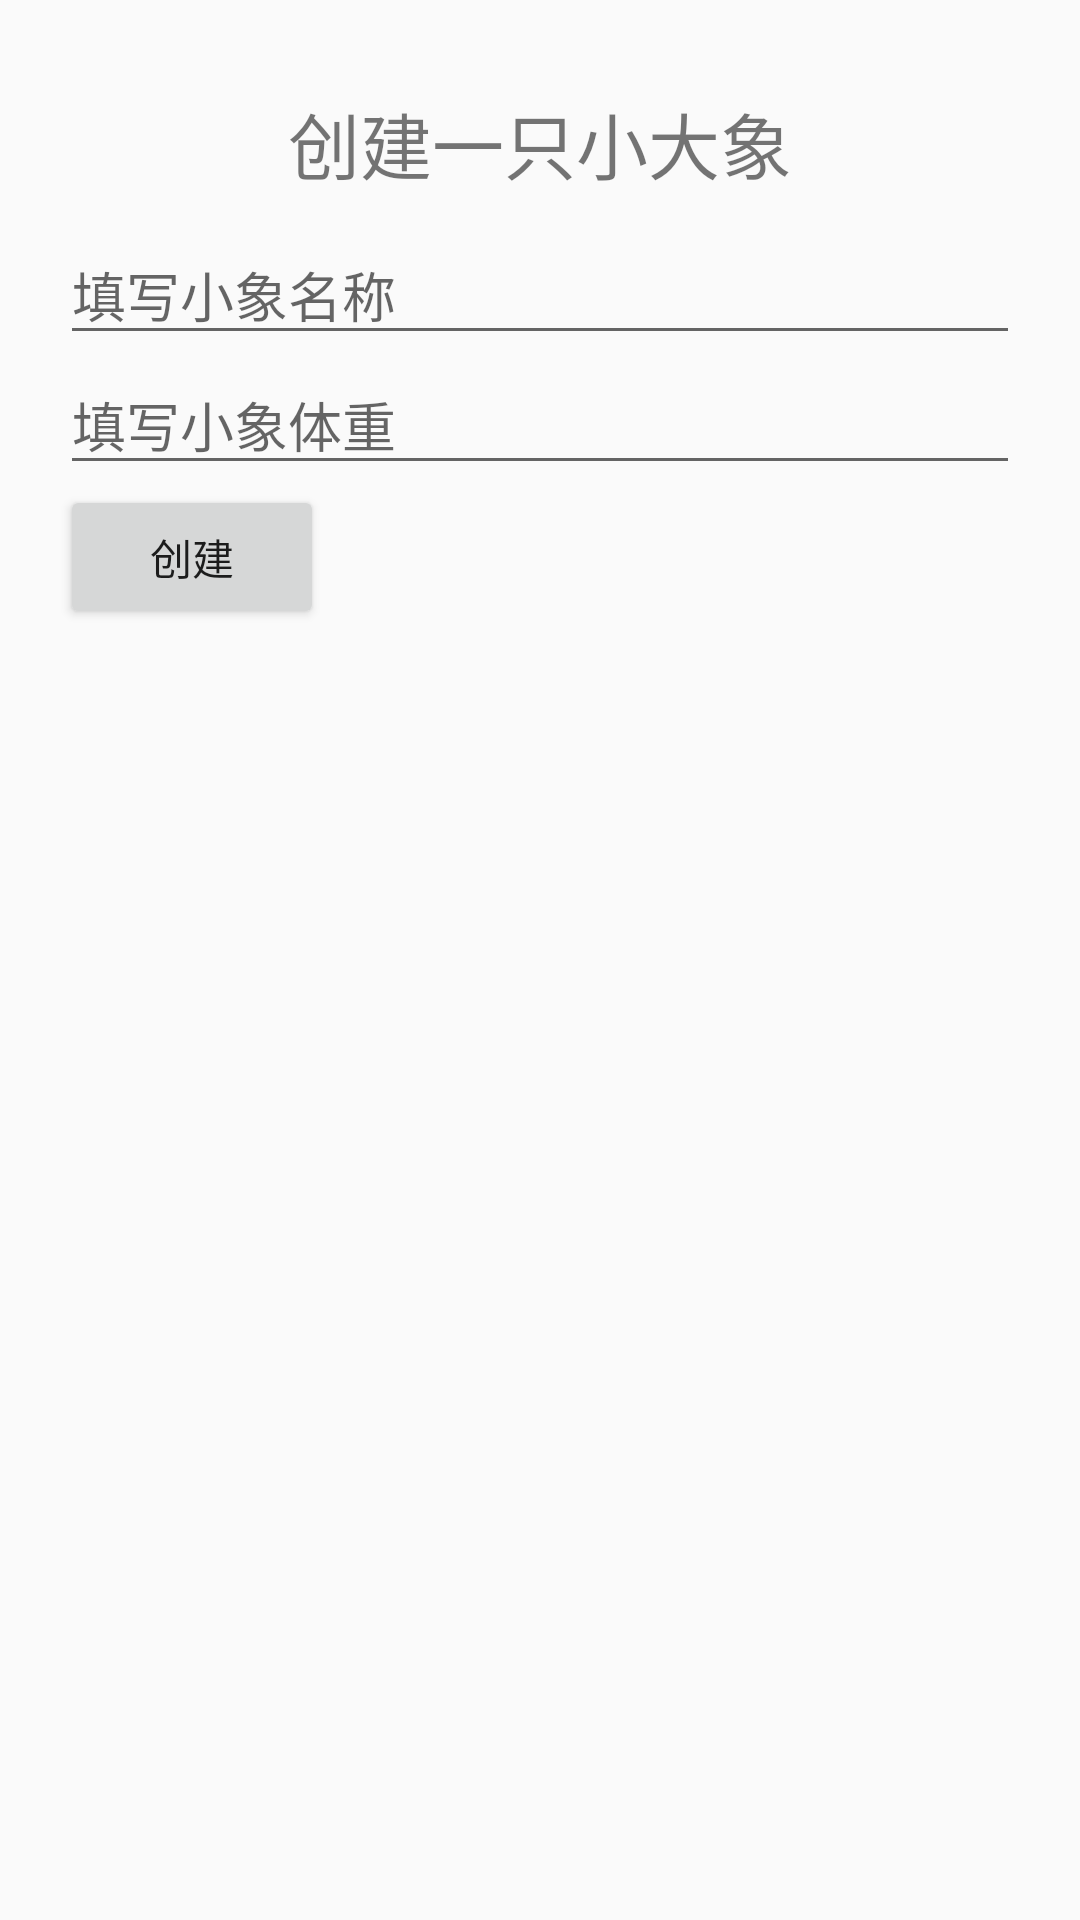

Produce the Android XML layout that renders to this screen, including the resource entries it uses.
<!-- AndroidManifest.xml: application theme AppTheme -->
<!-- res/layout/activity_elephant.xml -->
<?xml version="1.0" encoding="utf-8"?>
<LinearLayout xmlns:android="http://schemas.android.com/apk/res/android"
    android:orientation="vertical"
    android:layout_width="match_parent"
    android:layout_height="match_parent">

    <ViewFlipper
        android:id="@+id/flipper"
        android:layout_width="match_parent"
        android:layout_height="match_parent"
        android:padding="20dp">
        
        <LinearLayout
            android:id="@+id/elephant_creation_page"
            android:layout_width="match_parent"
            android:layout_height="match_parent"
            android:orientation="vertical">

            <TextView
                android:layout_width="wrap_content"
                android:layout_height="wrap_content"
                android:text="创建一只小大象"
                android:textSize="24sp"
                android:padding="10dp"
                android:layout_gravity="center_horizontal" />

            <EditText
                android:id="@+id/elephant_name"
                android:layout_width="match_parent"
                android:layout_height="wrap_content"
                android:hint="填写小象名称" />

            <EditText
                android:id="@+id/elephant_weight"
                android:layout_width="match_parent"
                android:layout_height="wrap_content"
                android:inputType="numberDecimal"
                android:hint="填写小象体重" />

            <Button
                android:id="@+id/elephant_submit"
                android:layout_width="wrap_content"
                android:layout_height="wrap_content"
                android:text="创建" />
        </LinearLayout>
        
        <LinearLayout
            android:id="@+id/fruit_add_page"
            android:layout_width="match_parent"
            android:layout_height="match_parent"
            android:orientation="vertical">

            <TextView
                android:layout_width="wrap_content"
                android:layout_height="wrap_content"
                android:text="给小象添加爱吃的水果"
                android:textSize="24sp"
                android:padding="10dp"
                android:layout_gravity="center_horizontal" />

            <EditText
                android:id="@+id/fruit_name"
                android:layout_width="match_parent"
                android:layout_height="wrap_content"
                android:hint="填写水果名称" />

            <Button
                android:id="@+id/fruit_submit"
                android:layout_width="wrap_content"
                android:layout_height="wrap_content"
                android:text="添加" />

            <Button
                android:id="@+id/info_show_btn"
                android:layout_width="wrap_content"
                android:layout_height="wrap_content"
                android:text="查看" />
        </LinearLayout>

        <LinearLayout
            android:id="@+id/info_page"
            android:layout_width="match_parent"
            android:layout_height="match_parent"
            android:orientation="vertical">

            <TextView
                android:layout_width="wrap_content"
                android:layout_height="wrap_content"
                android:text="查看小象信息"
                android:textSize="24sp"
                android:padding="10dp"
                android:layout_gravity="center_horizontal" />

            <LinearLayout
                android:layout_width="match_parent"
                android:layout_height="wrap_content"
                android:padding="5dp"
                android:orientation="horizontal">

                <TextView
                    android:layout_width="wrap_content"
                    android:layout_height="wrap_content"
                    android:text="小象名称:" />

                <TextView
                    android:id="@+id/show_name"
                    android:layout_width="wrap_content"
                    android:layout_height="wrap_content" />
            </LinearLayout>

            <LinearLayout
                android:layout_width="match_parent"
                android:layout_height="wrap_content"
                android:padding="5dp"
                android:orientation="horizontal">

                <TextView
                    android:layout_width="wrap_content"
                    android:layout_height="wrap_content"
                    android:text="小象体重:" />

                <TextView
                    android:id="@+id/show_weight"
                    android:layout_width="wrap_content"
                    android:layout_height="wrap_content" />
            </LinearLayout>

            <TextView
                android:layout_width="match_parent"
                android:layout_height="wrap_content"
                android:text="小象喜欢吃的水果:" />

            <ListView
                android:id="@+id/list"
                android:layout_width="match_parent"
                android:layout_height="match_parent" />

            <Button
                android:id="@+id/back_btn"
                android:layout_width="wrap_content"
                android:layout_height="wrap_content"
                android:text="返回" />
        </LinearLayout>
    </ViewFlipper>

</LinearLayout>
<!-- resources referenced by this layout -->
<resources>
  <style name="AppTheme" parent="Theme.AppCompat.Light.DarkActionBar">
          
      </style>
</resources>
